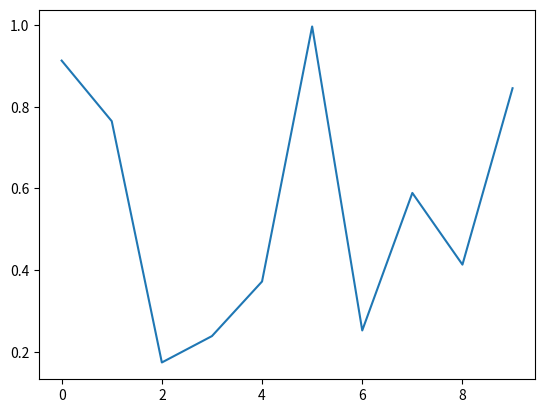
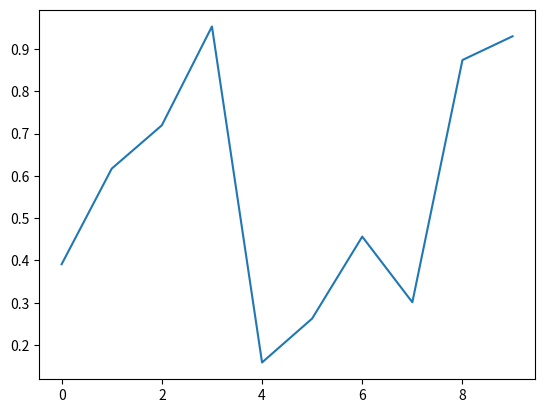
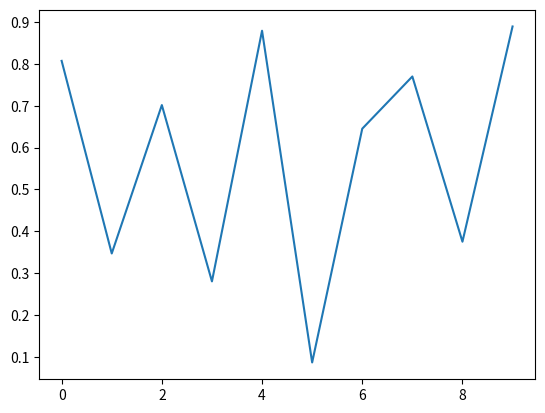
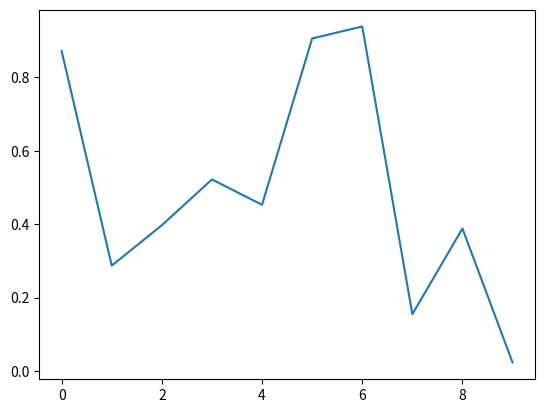
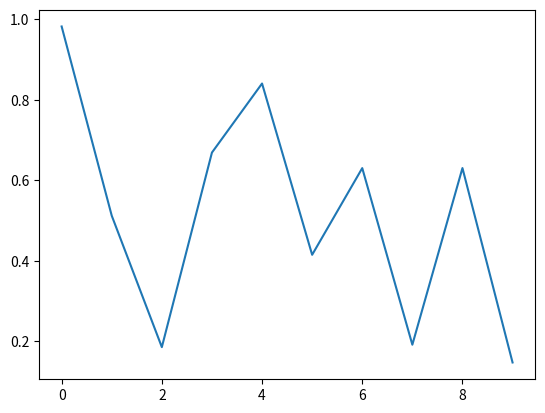
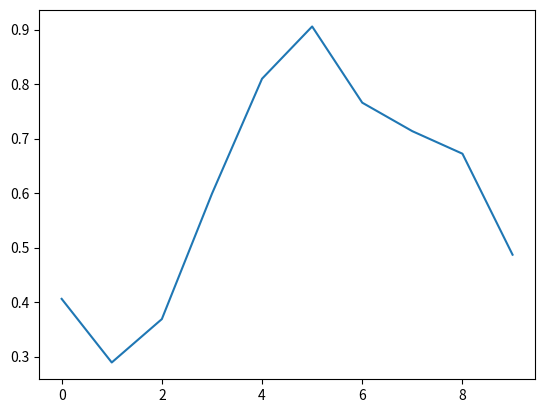
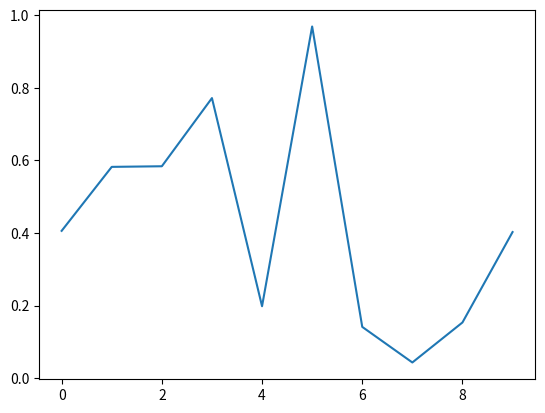
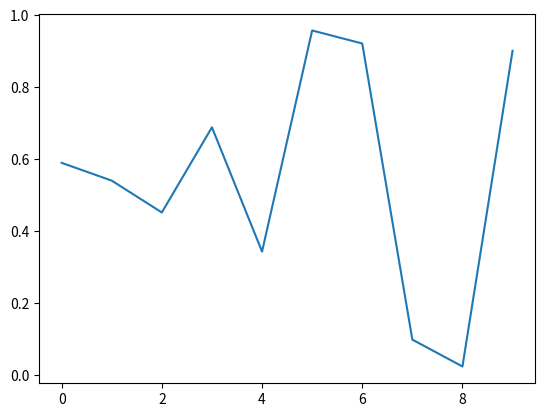
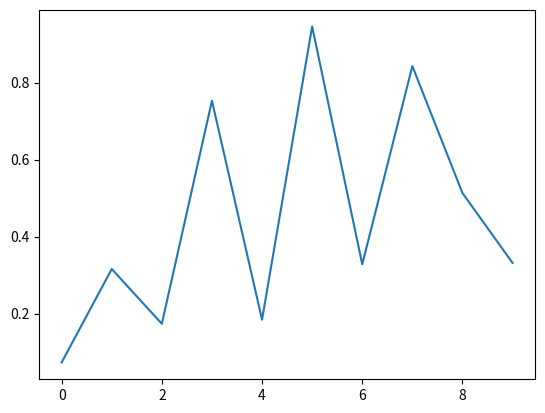
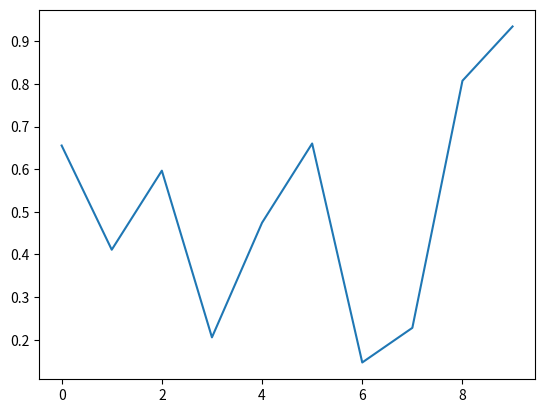
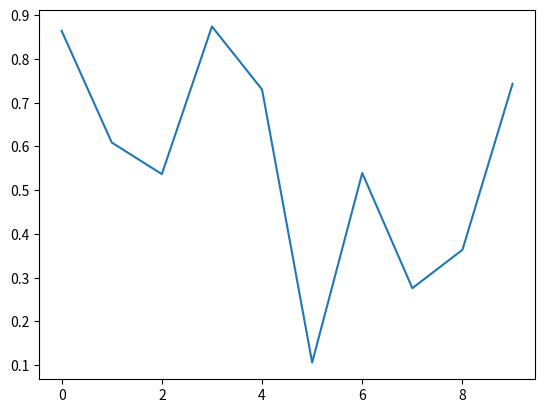
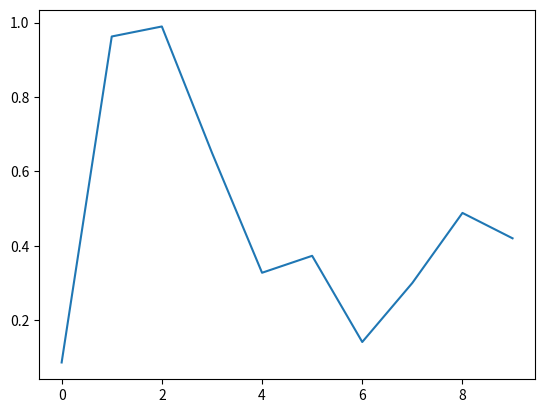
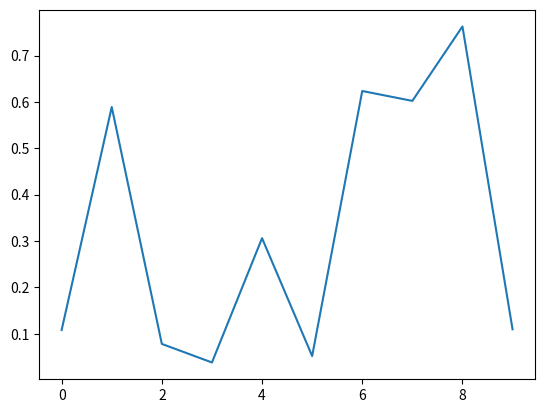
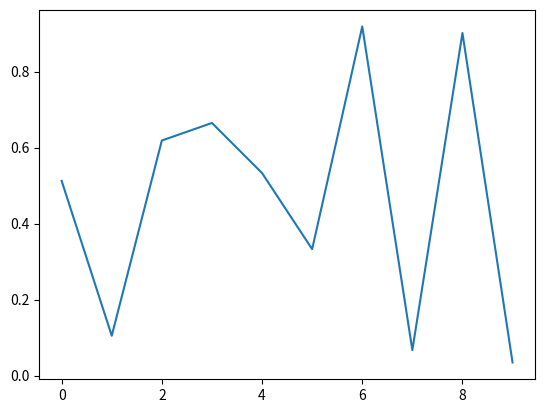
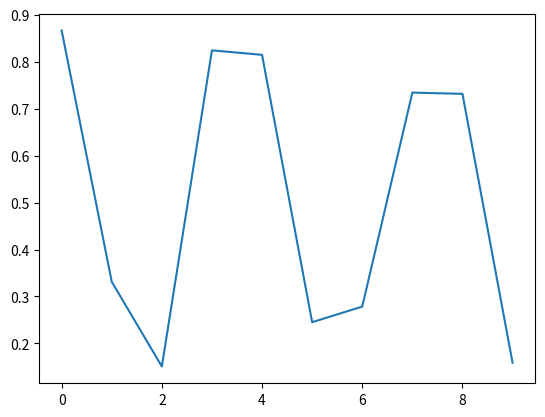
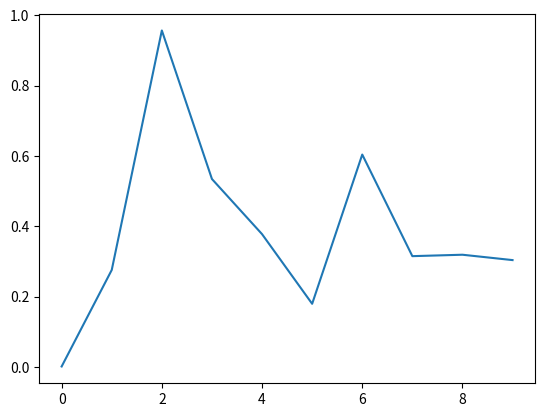

The script that saved these images, in order:
import matplotlib.pyplot as plt
import numpy as np

plt.ion()
for i in range(50):
    y = np.random.random([10,1])
    plt.plot(y)
    plt.draw()
    plt.pause(0.001)
    plt.clf()
